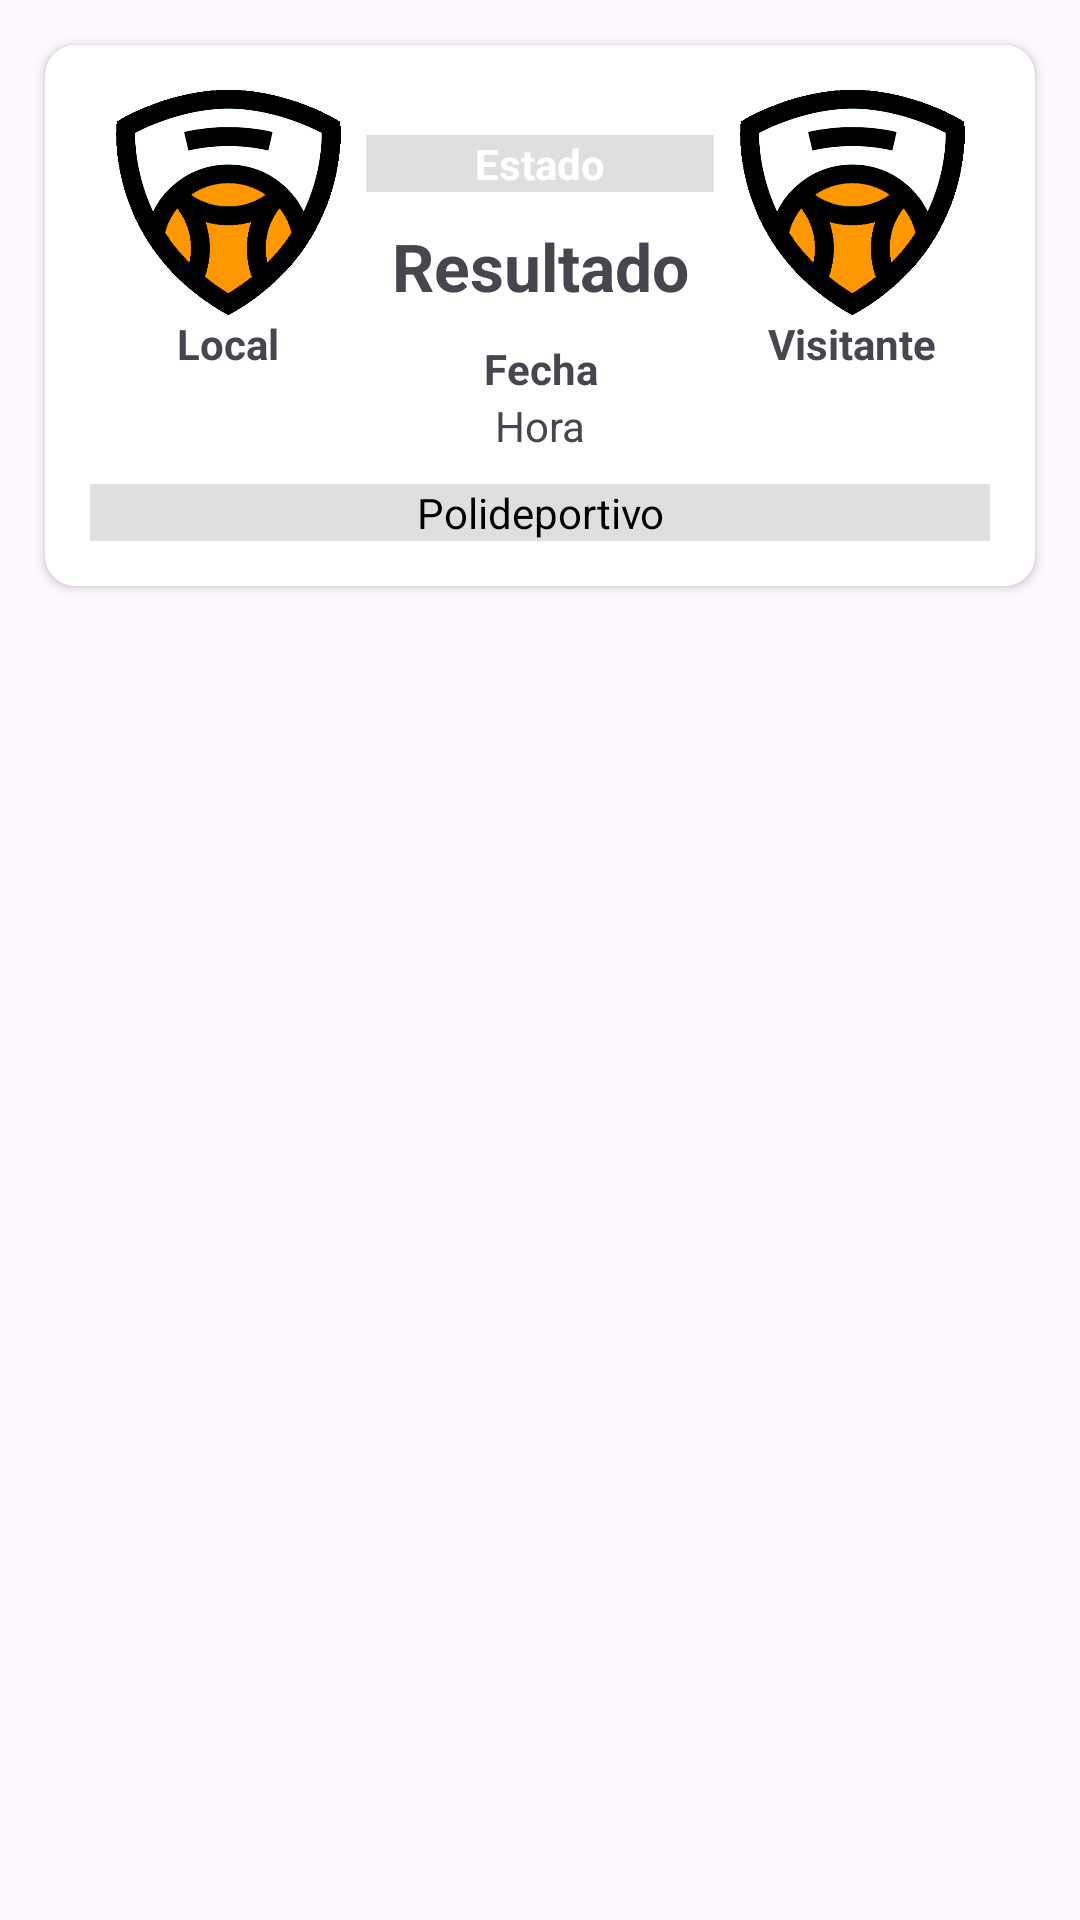

This screen was rendered from an Android layout file. Write that file and the resources it references.
<!-- AndroidManifest.xml: application theme Theme.UBB_estadistica -->
<!-- res/layout/partido_item.xml -->
<?xml version="1.0" encoding="utf-8"?>
<LinearLayout xmlns:android="http://schemas.android.com/apk/res/android"
    xmlns:app="http://schemas.android.com/apk/res-auto"
    android:layout_width="match_parent"
    android:layout_height="match_parent"
    android:orientation="vertical">

    <androidx.cardview.widget.CardView
        android:layout_width="match_parent"
        android:layout_height="wrap_content"
        android:layout_marginLeft="15sp"
        android:layout_marginTop="15sp"
        android:layout_marginRight="15sp"
        android:layout_marginBottom="15sp"
        app:cardCornerRadius="10dp">

        <LinearLayout
            android:layout_width="match_parent"
            android:layout_height="match_parent"
            android:layout_marginLeft="15sp"
            android:layout_marginTop="15sp"
            android:layout_marginRight="15sp"
            android:layout_marginBottom="15sp"
            android:orientation="vertical">

            <LinearLayout
                android:layout_width="match_parent"
                android:layout_height="match_parent"
                android:orientation="horizontal">

                <LinearLayout
                    android:layout_width="75dp"
                    android:layout_height="wrap_content"
                    android:layout_weight="1"
                    android:orientation="vertical">

                    <ImageView
                        android:id="@+id/imageLVLocal"
                        android:layout_width="match_parent"
                        android:layout_height="75dp"
                        app:srcCompat="@drawable/escudopredeterminado" />

                    <TextView
                        android:id="@+id/txtLVEquipoLocal"
                        android:layout_width="match_parent"
                        android:layout_height="wrap_content"
                        android:text="Local"
                        android:textAlignment="center"
                        android:textStyle="bold" />
                </LinearLayout>

                <LinearLayout
                    android:layout_width="wrap_content"
                    android:layout_height="wrap_content"
                    android:layout_weight="1"
                    android:orientation="vertical">

                    <TextView
                        android:id="@+id/txtLVEstado"
                        android:layout_width="match_parent"
                        android:layout_height="wrap_content"
                        android:layout_marginTop="15sp"
                        android:background="#DFDFDF"
                        android:text="Estado"
                        android:textAlignment="center"
                        android:textColor="#FFFFFF"
                        android:textStyle="bold" />

                    <TextView
                        android:id="@+id/txtLVResultado"
                        android:layout_width="match_parent"
                        android:layout_height="wrap_content"
                        android:layout_marginTop="10dp"
                        android:text="Resultado"
                        android:textAlignment="center"
                        android:textSize="22sp"
                        android:textStyle="bold" />

                    <TextView
                        android:id="@+id/txtLVFecha"
                        android:layout_width="match_parent"
                        android:layout_height="wrap_content"
                        android:layout_marginTop="10dp"
                        android:text="Fecha"
                        android:textAlignment="center"
                        android:textStyle="bold" />

                    <TextView
                        android:id="@+id/txtLVHora"
                        android:layout_width="match_parent"
                        android:layout_height="wrap_content"
                        android:text="Hora"
                        android:textAlignment="center" />

                </LinearLayout>

                <LinearLayout
                    android:layout_width="75dp"
                    android:layout_height="wrap_content"
                    android:layout_weight="1"
                    android:orientation="vertical">

                    <ImageView
                        android:id="@+id/imageLVVisitante"
                        android:layout_width="match_parent"
                        android:layout_height="75dp"
                        app:srcCompat="@drawable/escudopredeterminado" />

                    <TextView
                        android:id="@+id/txtLVEquipoVisitante"
                        android:layout_width="match_parent"
                        android:layout_height="wrap_content"
                        android:text="Visitante"
                        android:textAlignment="center"
                        android:textStyle="bold" />
                </LinearLayout>
            </LinearLayout>

            <TextView
                android:id="@+id/txtLVPolideportivo"
                android:layout_width="match_parent"
                android:layout_height="wrap_content"
                android:layout_marginTop="10sp"
                android:background="#DFDFDF"
                android:text="Polideportivo"
                android:textAlignment="center"
                android:textColor="@color/black" />
        </LinearLayout>

    </androidx.cardview.widget.CardView>
</LinearLayout>
<!-- resources referenced by this layout -->
<resources>
  <color name="black">#FF000000</color>
  <!-- drawable escudopredeterminado: png bitmap (drawable, 17382 bytes) -->
  <style name="Theme.UBB_estadistica" parent="Theme.MaterialComponents.DayNight.DarkActionBar">
          
          <item name="colorPrimary">@color/yellow_logo_500</item>
          <item name="colorPrimaryDark">@color/yellow_logo_700</item>
          <item name="colorAccent">@color/yellow_logo</item>
  
          <item name="colorPrimaryVariant">@color/yellow_logo_700</item>
          <item name="colorOnPrimary">@color/white</item>
          
          <item name="colorSecondary">@color/teal_200</item>
          <item name="colorSecondaryVariant">@color/teal_700</item>
          <item name="colorOnSecondary">@color/black</item>
          
          <item name="android:statusBarColor">@color/yellow_logo_700</item>
          
      </style>
  <color name="yellow_logo_500">#FFEB3B</color>
  <color name="yellow_logo_700">#FBC02D</color>
  <color name="yellow_logo">#F3DD2F</color>
  <color name="white">#FFFFFFFF</color>
  <color name="teal_200">#FF03DAC5</color>
  <color name="teal_700">#FF018786</color>
</resources>
